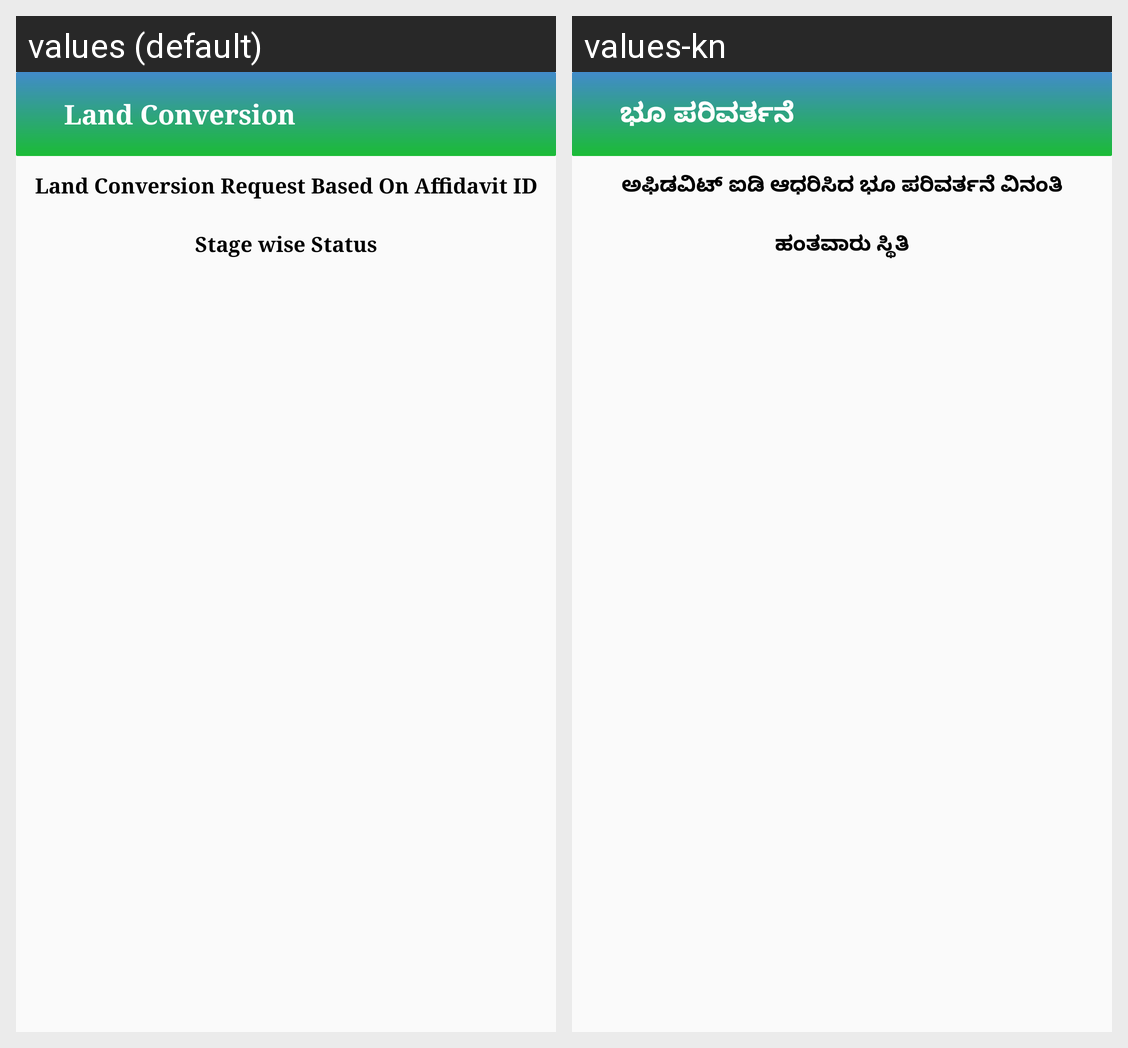

For this localized Android screen grid, give each drawn string resource with its value in every locale shown.
Android screen res/layout/activity_land_conversion_based_on_affidavit.xml rendered under 2 locales, left to right: values (default), values-kn. Device: Nexus 5 (rendered at 1080×1920; each locale shown at half size, 540×960, under a caption strip naming it); theme AppTheme.NoActionBar.
Strings drawn on this screen, with the default value and each locale's value (text and hints the layout hard-codes, and strings that could not be matched under every locale, appear in the picture but are not listed):

land_conversion
  values: Land Conversion
  values-kn: ಭೂ ಪರಿವರ್ತನೆ

land_conversion_request_based_on_affidavit_id
  values: Land Conversion Request Based On Affidavit ID
  values-kn: ಅಫಿಡವಿಟ್ ಐಡಿ ಆಧರಿಸಿದ ಭೂ ಪರಿವರ್ತನೆ ವಿನಂತಿ

stage_wise_status
  values: Stage wise Status
  values-kn: ಹಂತವಾರು ಸ್ಥಿತಿ
